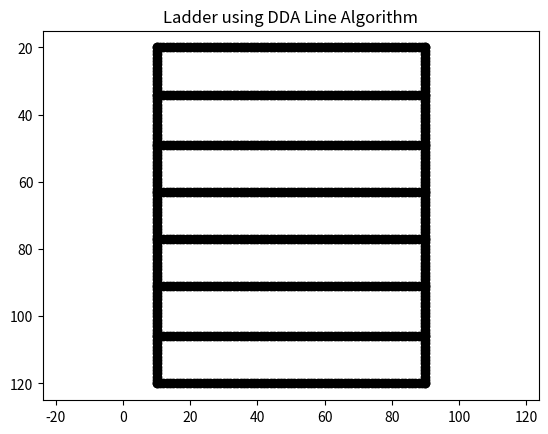

Write Python code to recreate this figure.
import matplotlib.pyplot as plt

def dda_line(x1, y1, x2, y2):
    dx = x2 - x1
    dy = y2 - y1

    steps = int(max(abs(dx), abs(dy)))   
    x_inc = dx / steps              
    y_inc = dy / steps              

    x, y = x1, y1
    x_coords, y_coords = [], []

    for _ in range(steps + 1):      
        x_coords.append(round(x))
        y_coords.append(round(y))
        x += x_inc
        y += y_inc

    return x_coords, y_coords



left_x, right_x = 10, 90     
top_y, bottom_y = 20, 120    
num_rungs = 8                

for (x1, y1, x2, y2) in [(left_x, top_y, left_x, bottom_y),
                         (right_x, top_y, right_x, bottom_y)]:
    x_coords, y_coords = dda_line(x1, y1, x2, y2)
    plt.plot(x_coords, y_coords, 'ko')   

for i in range(num_rungs):
    y = top_y + i * (bottom_y - top_y) / (num_rungs - 1)
    x_coords, y_coords = dda_line(left_x, y, right_x, y)
    plt.plot(x_coords, y_coords, 'ko')


plt.axis("equal")
plt.title("Ladder using DDA Line Algorithm")
plt.gca().invert_yaxis() 
plt.show()

